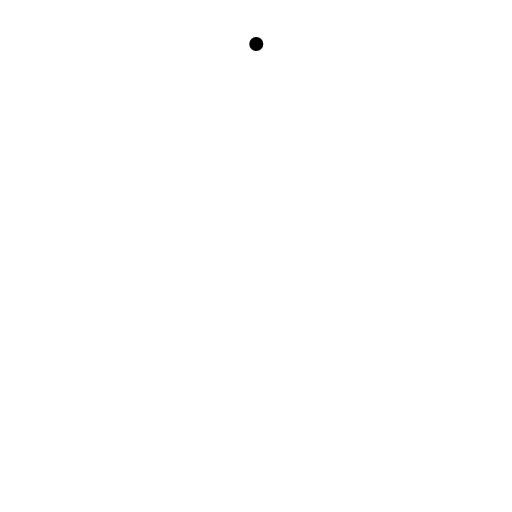
t = 0.00 s
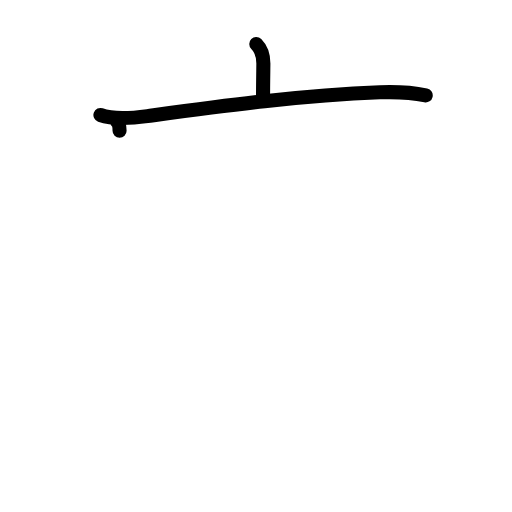
t = 2.20 s
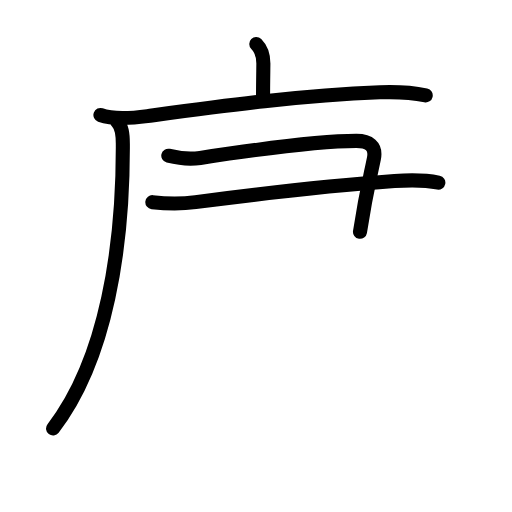
t = 4.40 s
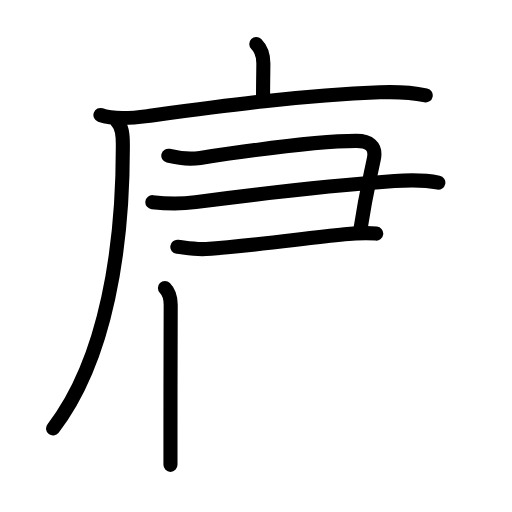
t = 6.60 s
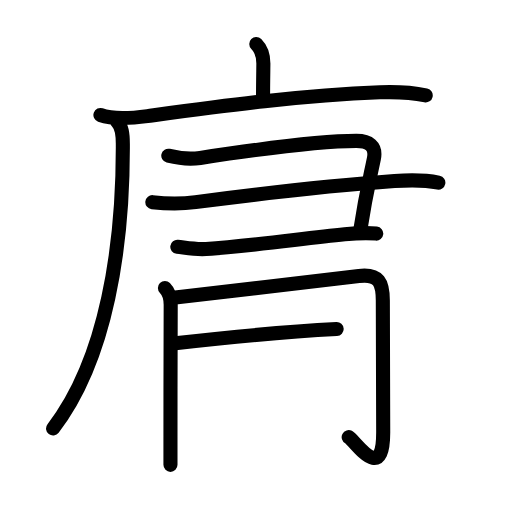
t = 8.80 s
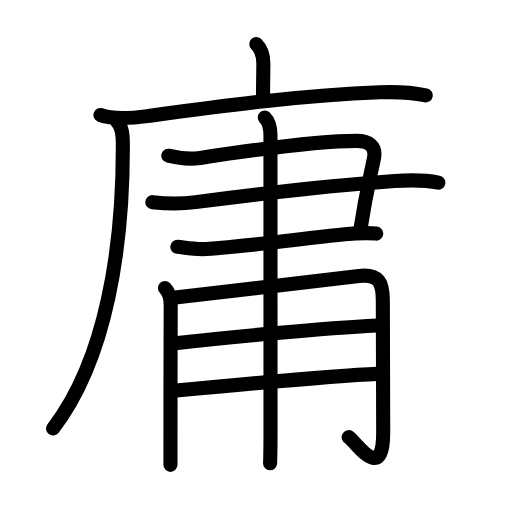
t = 11.00 s

The animated SVG that drew these frames (rendered in a browser with its animation timeline set to each time). Animation: 39 SMIL elements (animate=39); one cycle of 11.00 s.

<?xml version="1.0" encoding="UTF-8"?>
<!--
AniKanjiVG is licensed by CC-BY-SA Paul C. Sommerhoff (https://bitbucket.org/sommerhoff/anikanjivg).
AniKanjiVG uses KanjiVG which is licensed by CC-BY-SA Ulrich Apel (http://kanjivg.tagaini.net).
See also http://creativecommons.org/licenses/by-sa/3.0/
-->
<svg xmlns:kvg='http://kanjivg.tagaini.net' xmlns='http://www.w3.org/2000/svg' width='109' height='109' viewBox='0 0 109 109' style='fill:none;stroke:#000000;stroke-width:3;stroke-linecap:round;stroke-linejoin:round;' id="kvg:kanji_05eb8"><g id="kvg:05eb8" kvg:element="庸"><g id="kvg:05eb8-g1" kvg:element="广" kvg:position="tare" kvg:radical="general"><path id="kvg:05eb8-s1" kvg:type="㇑a" d="M54.56,9.38c1.09,1.09,1.51,2.49,1.51,4.15c0,0.79-0.07,4.21-0.07,7.21"><animate attributeName="d" begin="0.0s" dur="0.5s" from="M54.56,9.38C54.56,9.38,54.56,9.38,54.56,9.38" to="M54.56,9.38c1.09,1.09,1.51,2.49,1.51,4.15" />
<animate attributeName="d" begin="0.5s" dur="0.5s" from="M54.56,9.38c1.09,1.09,1.51,2.49,1.51,4.15c0,0,0,0,0,0,0" to="M54.56,9.38c1.09,1.09,1.51,2.49,1.51,4.15c0,0.79-0.07,4.21-0.07,7.21" />
</path>
<g id="kvg:05eb8-g2" kvg:element="厂"><path id="kvg:05eb8-s2" kvg:type="㇐" d="M21.38,24.48c2.98,1.06,6.94,0.65,10,0.24c15.5-2.09,32.55-4.44,49.5-5.07c3.27-0.12,6.53-0.02,9.75,0.67"><animate attributeName="d" begin="1.0s" dur="0.3333333333333333s" from="M21.38,24.48C21.38,24.48,21.38,24.48,21.38,24.48" to="M21.38,24.48c2.98,1.06,6.94,0.65,10,0.24" />
<animate attributeName="d" begin="1.3333333333333333s" dur="0.3333333333333333s" from="M21.38,24.48c2.98,1.06,6.94,0.65,10,0.24c0,0,0,0,0,0,0" to="M21.38,24.48c2.98,1.06,6.94,0.65,10,0.24c15.5-2.09,32.55-4.44,49.5-5.07" />
<animate attributeName="d" begin="1.6666666666666665s" dur="0.3333333333333333s" from="M21.38,24.48c2.98,1.06,6.94,0.65,10,0.24c15.5-2.09,32.55-4.44,49.5-5.07c0,0,0,0,0,0,0" to="M21.38,24.48c2.98,1.06,6.94,0.65,10,0.24c15.5-2.09,32.55-4.44,49.5-5.07c3.27-0.12,6.53-0.02,9.75,0.67" />
<animate attributeName="d" begin="0s" dur="1.0s" from="M-100,-100" to="M-100,-100" />
</path>
<path id="kvg:05eb8-s3" kvg:type="㇒" d="M24.99,26c0.94,0.94,1.15,2.41,1.16,4.6c0.09,21.65-3.41,45.78-14.85,60.62"><animate attributeName="d" begin="2.0s" dur="0.5s" from="M24.99,26C24.99,26,24.99,26,24.99,26" to="M24.99,26c0.94,0.94,1.15,2.41,1.16,4.6" />
<animate attributeName="d" begin="2.5s" dur="0.5s" from="M24.99,26c0.94,0.94,1.15,2.41,1.16,4.6c0,0,0,0,0,0,0" to="M24.99,26c0.94,0.94,1.15,2.41,1.16,4.6c0.09,21.65-3.41,45.78-14.85,60.62" />
<animate attributeName="d" begin="0s" dur="2.0s" from="M-100,-100" to="M-100,-100" />
</path>
</g>
</g>
<g id="kvg:05eb8-g3" kvg:element="⺕" kvg:variant="true" kvg:original="彑"><path id="kvg:05eb8-s4" kvg:type="㇕c" d="M35.83,33.15c2.42,0.6,4.34,0.84,6.8,0.47C55,31.75,67.8,30,75.86,30c2.63,0,4.29,1.05,3.74,3.77c-0.94,4.58-1.67,7.28-2.96,15.58"><animate attributeName="d" begin="3.0s" dur="0.25s" from="M35.83,33.15C35.83,33.15,35.83,33.15,35.83,33.15" to="M35.83,33.15c2.42,0.6,4.34,0.84,6.8,0.47" />
<animate attributeName="d" begin="3.25s" dur="0.25s" from="M35.83,33.15c2.42,0.6,4.34,0.84,6.8,0.47c0,0,0,0,0,0,0" to="M35.83,33.15c2.42,0.6,4.34,0.84,6.8,0.47C55,31.75,67.8,30,75.86,30" />
<animate attributeName="d" begin="3.5s" dur="0.25s" from="M35.83,33.15c2.42,0.6,4.34,0.84,6.8,0.47C55,31.75,67.8,30,75.86,30c0,0,0,0,0,0,0" to="M35.83,33.15c2.42,0.6,4.34,0.84,6.8,0.47C55,31.75,67.8,30,75.86,30c2.63,0,4.29,1.05,3.74,3.77" />
<animate attributeName="d" begin="3.75s" dur="0.25s" from="M35.83,33.15c2.42,0.6,4.34,0.84,6.8,0.47C55,31.75,67.8,30,75.86,30c2.63,0,4.29,1.05,3.74,3.77c0,0,0,0,0,0,0" to="M35.83,33.15c2.42,0.6,4.34,0.84,6.8,0.47C55,31.75,67.8,30,75.86,30c2.63,0,4.29,1.05,3.74,3.77c-0.94,4.58-1.67,7.28-2.96,15.58" />
<animate attributeName="d" begin="0s" dur="3.0s" from="M-100,-100" to="M-100,-100" />
</path>
<path id="kvg:05eb8-s5" kvg:type="㇐" d="M32.43,43.04c3.18,0.35,6.01,0.41,9.2-0.01C57.25,41,71.9,39.41,84,38.55c3.2-0.23,6.16-0.3,9.32,0.33"><animate attributeName="d" begin="4.0s" dur="0.3333333333333333s" from="M32.43,43.04C32.43,43.04,32.43,43.04,32.43,43.04" to="M32.43,43.04c3.18,0.35,6.01,0.41,9.2-0.01" />
<animate attributeName="d" begin="4.333333333333333s" dur="0.3333333333333333s" from="M32.43,43.04c3.18,0.35,6.01,0.41,9.2-0.01c0,0,0,0,0,0,0" to="M32.43,43.04c3.18,0.35,6.01,0.41,9.2-0.01C57.25,41,71.9,39.41,84,38.55" />
<animate attributeName="d" begin="4.666666666666667s" dur="0.3333333333333333s" from="M32.43,43.04c3.18,0.35,6.01,0.41,9.2-0.01C57.25,41,71.9,39.41,84,38.55c0,0,0,0,0,0,0" to="M32.43,43.04c3.18,0.35,6.01,0.41,9.2-0.01C57.25,41,71.9,39.41,84,38.55c3.2-0.23,6.16-0.3,9.32,0.33" />
<animate attributeName="d" begin="0s" dur="4.0s" from="M-100,-100" to="M-100,-100" />
</path>
<path id="kvg:05eb8-s6" kvg:type="㇐" d="M37.75,52.54c2.14,0.26,3.94,0.62,6.12,0.47c9.29-0.63,20.33-2.2,29.51-3.12c2.27-0.23,4.44-0.39,6.72-0.16"><animate attributeName="d" begin="5.0s" dur="0.3333333333333333s" from="M37.75,52.54C37.75,52.54,37.75,52.54,37.75,52.54" to="M37.75,52.54c2.14,0.26,3.94,0.62,6.12,0.47" />
<animate attributeName="d" begin="5.333333333333333s" dur="0.3333333333333333s" from="M37.75,52.54c2.14,0.26,3.94,0.62,6.12,0.47c0,0,0,0,0,0,0" to="M37.75,52.54c2.14,0.26,3.94,0.62,6.12,0.47c9.29-0.63,20.33-2.2,29.51-3.12" />
<animate attributeName="d" begin="5.666666666666667s" dur="0.3333333333333333s" from="M37.75,52.54c2.14,0.26,3.94,0.62,6.12,0.47c9.29-0.63,20.33-2.2,29.51-3.12c0,0,0,0,0,0,0" to="M37.75,52.54c2.14,0.26,3.94,0.62,6.12,0.47c9.29-0.63,20.33-2.2,29.51-3.12c2.27-0.23,4.44-0.39,6.72-0.16" />
<animate attributeName="d" begin="0s" dur="5.0s" from="M-100,-100" to="M-100,-100" />
</path>
</g>
<g id="kvg:05eb8-g4" kvg:element="用" kvg:variant="true" kvg:phon="用"><path id="kvg:05eb8-s7" kvg:type="㇑/㇒" d="M35.11,61.31c1.04,1.04,1.23,2.31,1.23,3.59c0,0.61-0.06,18.03-0.05,28.1c0,3.24,0,5.54,0,5.96"><animate attributeName="d" begin="6.0s" dur="0.3333333333333333s" from="M35.11,61.31C35.11,61.31,35.11,61.31,35.11,61.31" to="M35.11,61.31c1.04,1.04,1.23,2.31,1.23,3.59" />
<animate attributeName="d" begin="6.333333333333333s" dur="0.3333333333333333s" from="M35.11,61.31c1.04,1.04,1.23,2.31,1.23,3.59c0,0,0,0,0,0,0" to="M35.11,61.31c1.04,1.04,1.23,2.31,1.23,3.59c0,0.61-0.06,18.03-0.05,28.1" />
<animate attributeName="d" begin="6.666666666666667s" dur="0.3333333333333333s" from="M35.11,61.31c1.04,1.04,1.23,2.31,1.23,3.59c0,0.61-0.06,18.03-0.05,28.1c0,0,0,0,0,0,0" to="M35.11,61.31c1.04,1.04,1.23,2.31,1.23,3.59c0,0.61-0.06,18.03-0.05,28.1c0,3.24,0,5.54,0,5.96" />
<animate attributeName="d" begin="0s" dur="6.0s" from="M-100,-100" to="M-100,-100" />
</path>
<path id="kvg:05eb8-s8" kvg:type="㇆a" d="M37.32,63.34c7.2-0.77,33.02-3.86,39.08-4.58c4.34-0.52,5.1,1.49,5.1,5.24c0,4.25,0.08,15.1,0.08,28.06c0,11.24-6.04,1.68-7.35,1"><animate attributeName="d" begin="7.0s" dur="0.25s" from="M37.32,63.34C37.32,63.34,37.32,63.34,37.32,63.34" to="M37.32,63.34c7.2-0.77,33.02-3.86,39.08-4.58" />
<animate attributeName="d" begin="7.25s" dur="0.25s" from="M37.32,63.34c7.2-0.77,33.02-3.86,39.08-4.58c0,0,0,0,0,0,0" to="M37.32,63.34c7.2-0.77,33.02-3.86,39.08-4.58c4.34-0.52,5.1,1.49,5.1,5.24" />
<animate attributeName="d" begin="7.5s" dur="0.25s" from="M37.32,63.34c7.2-0.77,33.02-3.86,39.08-4.58c4.34-0.52,5.1,1.49,5.1,5.24c0,0,0,0,0,0,0" to="M37.32,63.34c7.2-0.77,33.02-3.86,39.08-4.58c4.34-0.52,5.1,1.49,5.1,5.24c0,4.25,0.08,15.1,0.08,28.06" />
<animate attributeName="d" begin="7.75s" dur="0.25s" from="M37.32,63.34c7.2-0.77,33.02-3.86,39.08-4.58c4.34-0.52,5.1,1.49,5.1,5.24c0,4.25,0.08,15.1,0.08,28.06c0,0,0,0,0,0,0" to="M37.32,63.34c7.2-0.77,33.02-3.86,39.08-4.58c4.34-0.52,5.1,1.49,5.1,5.24c0,4.25,0.08,15.1,0.08,28.06c0,11.24-6.04,1.68-7.35,1" />
<animate attributeName="d" begin="0s" dur="7.0s" from="M-100,-100" to="M-100,-100" />
</path>
<path id="kvg:05eb8-s9" kvg:type="㇐a" d="M37.32,73.08C49,71.75,69,69.88,80.26,69.3"><animate attributeName="d" begin="8.0s" dur="1.0s" from="M37.32,73.08C37.32,73.08,37.32,73.08,37.32,73.08" to="M37.32,73.08C49,71.75,69,69.88,80.26,69.3" />
<animate attributeName="d" begin="0s" dur="8.0s" from="M-100,-100" to="M-100,-100" />
</path>
<path id="kvg:05eb8-s10" kvg:type="㇐a" d="M37.51,83.15C47,82.25,70.75,80,80.32,79.59"><animate attributeName="d" begin="9.0s" dur="1.0s" from="M37.51,83.15C37.51,83.15,37.51,83.15,37.51,83.15" to="M37.51,83.15C47,82.25,70.75,80,80.32,79.59" />
<animate attributeName="d" begin="0s" dur="9.0s" from="M-100,-100" to="M-100,-100" />
</path>
<path id="kvg:05eb8-s11" kvg:type="㇑" d="M56.37,25c0.88,0.88,1.21,2.12,1.21,3.75c0,3.62,0.01,44.62,0.01,63.12c0,3.36-0.05,5.77-0.09,6.75"><animate attributeName="d" begin="10.0s" dur="0.3333333333333333s" from="M56.37,25C56.37,25,56.37,25,56.37,25" to="M56.37,25c0.88,0.88,1.21,2.12,1.21,3.75" />
<animate attributeName="d" begin="10.333333333333334s" dur="0.3333333333333333s" from="M56.37,25c0.88,0.88,1.21,2.12,1.21,3.75c0,0,0,0,0,0,0" to="M56.37,25c0.88,0.88,1.21,2.12,1.21,3.75c0,3.62,0.01,44.62,0.01,63.12" />
<animate attributeName="d" begin="10.666666666666666s" dur="0.3333333333333333s" from="M56.37,25c0.88,0.88,1.21,2.12,1.21,3.75c0,3.62,0.01,44.62,0.01,63.12c0,0,0,0,0,0,0" to="M56.37,25c0.88,0.88,1.21,2.12,1.21,3.75c0,3.62,0.01,44.62,0.01,63.12c0,3.36-0.05,5.77-0.09,6.75" />
<animate attributeName="d" begin="0s" dur="10.0s" from="M-100,-100" to="M-100,-100" />
</path>
</g>
</g>
</svg>
